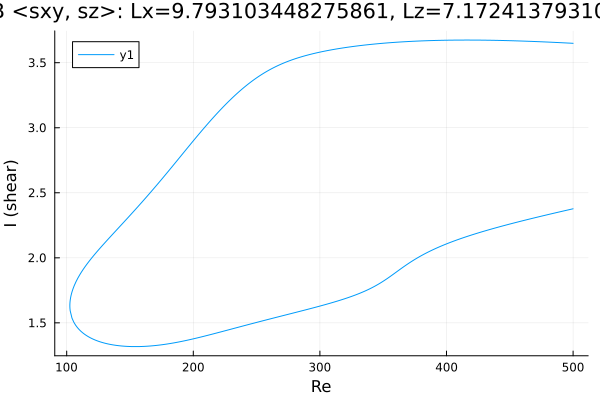

Values plotted in this chart, from the file beside it:
Re, shear
500.0, 3.649
499.9, 3.649
498.5, 3.65
497.1, 3.651
495.7, 3.651
494.3, 3.652
492.9, 3.653
491.4, 3.653
490, 3.654
488.6, 3.655
487.2, 3.655
485.8, 3.656
484.4, 3.657
483, 3.657
481.5, 3.658
480.1, 3.659
478.7, 3.659
477.3, 3.66
475.9, 3.66
474.5, 3.661
473.1, 3.662
471.7, 3.662
470.2, 3.663
468.8, 3.663
467.4, 3.664
466, 3.664
464.6, 3.665
463.2, 3.665
461.8, 3.666
460.7, 3.666
459.3, 3.667
457.9, 3.667
456.5, 3.667
455.1, 3.668
453.6, 3.668
452.2, 3.669
450.8, 3.669
449.4, 3.669
448, 3.67
446.6, 3.67
445.2, 3.671
443.7, 3.671
442.3, 3.671
440.9, 3.671
439.5, 3.672
438.1, 3.672
436.7, 3.672
435.3, 3.672
433.8, 3.673
432.4, 3.673
431, 3.673
429.6, 3.673
428.2, 3.673
426.8, 3.674
425.4, 3.674
423.9, 3.674
422.5, 3.674
421.1, 3.674
419.7, 3.674
418.3, 3.674
... 570 more rows
